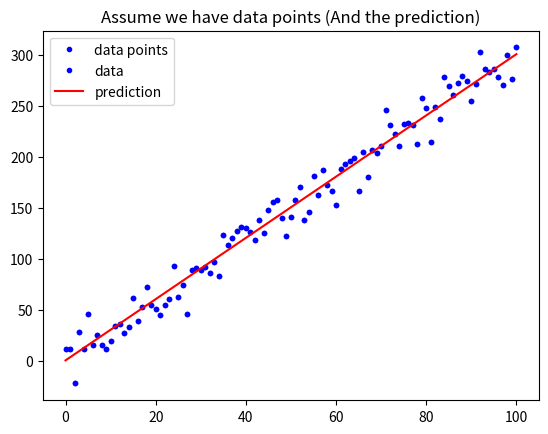

This chart was generated by the following Python code:
# 載入基礎套件與代稱
import numpy as np
import matplotlib.pyplot as plt

def mean_absolute_error(y, yp):
    """
    計算 MAE
    Args:
        - y: 實際值
        - yp: 預測值
    Return:
        - mae: MAE
    """
    mae = MAE = sum(abs(y - yp)) / len(y)
    return mae

# 定義 mean_squared_error 這個函數, 計算並傳回 MSE
def mean_squared_error(y, yp):
    """
    請完成這個 Function 後往下執行
    """
    mse = MSE = sum(np.power(y-yp, 2)) / len(y)
    return mse

# 與範例相同, 不另外解說
w = 3
b = 0.5
x_lin = np.linspace(0, 100, 101)
y = (x_lin + np.random.randn(101) * 5) * w + b

plt.plot(x_lin, y, 'b.', label = 'data points')
plt.title("Assume we have data points")
plt.legend(loc = 2)
plt.show()

# 與範例相同, 不另外解說
y_hat = x_lin * w + b
plt.plot(x_lin, y, 'b.', label = 'data')
plt.plot(x_lin, y_hat, 'r-', label = 'prediction')
plt.title("Assume we have data points (And the prediction)")
plt.legend(loc = 2)
plt.show()

# 執行 Function, 確認有沒有正常執行
MSE = mean_squared_error(y, y_hat)
MAE = mean_absolute_error(y, y_hat)
print("The Mean squared error is %.3f" % (MSE))
print("The Mean absolute error is %.3f" % (MAE))

